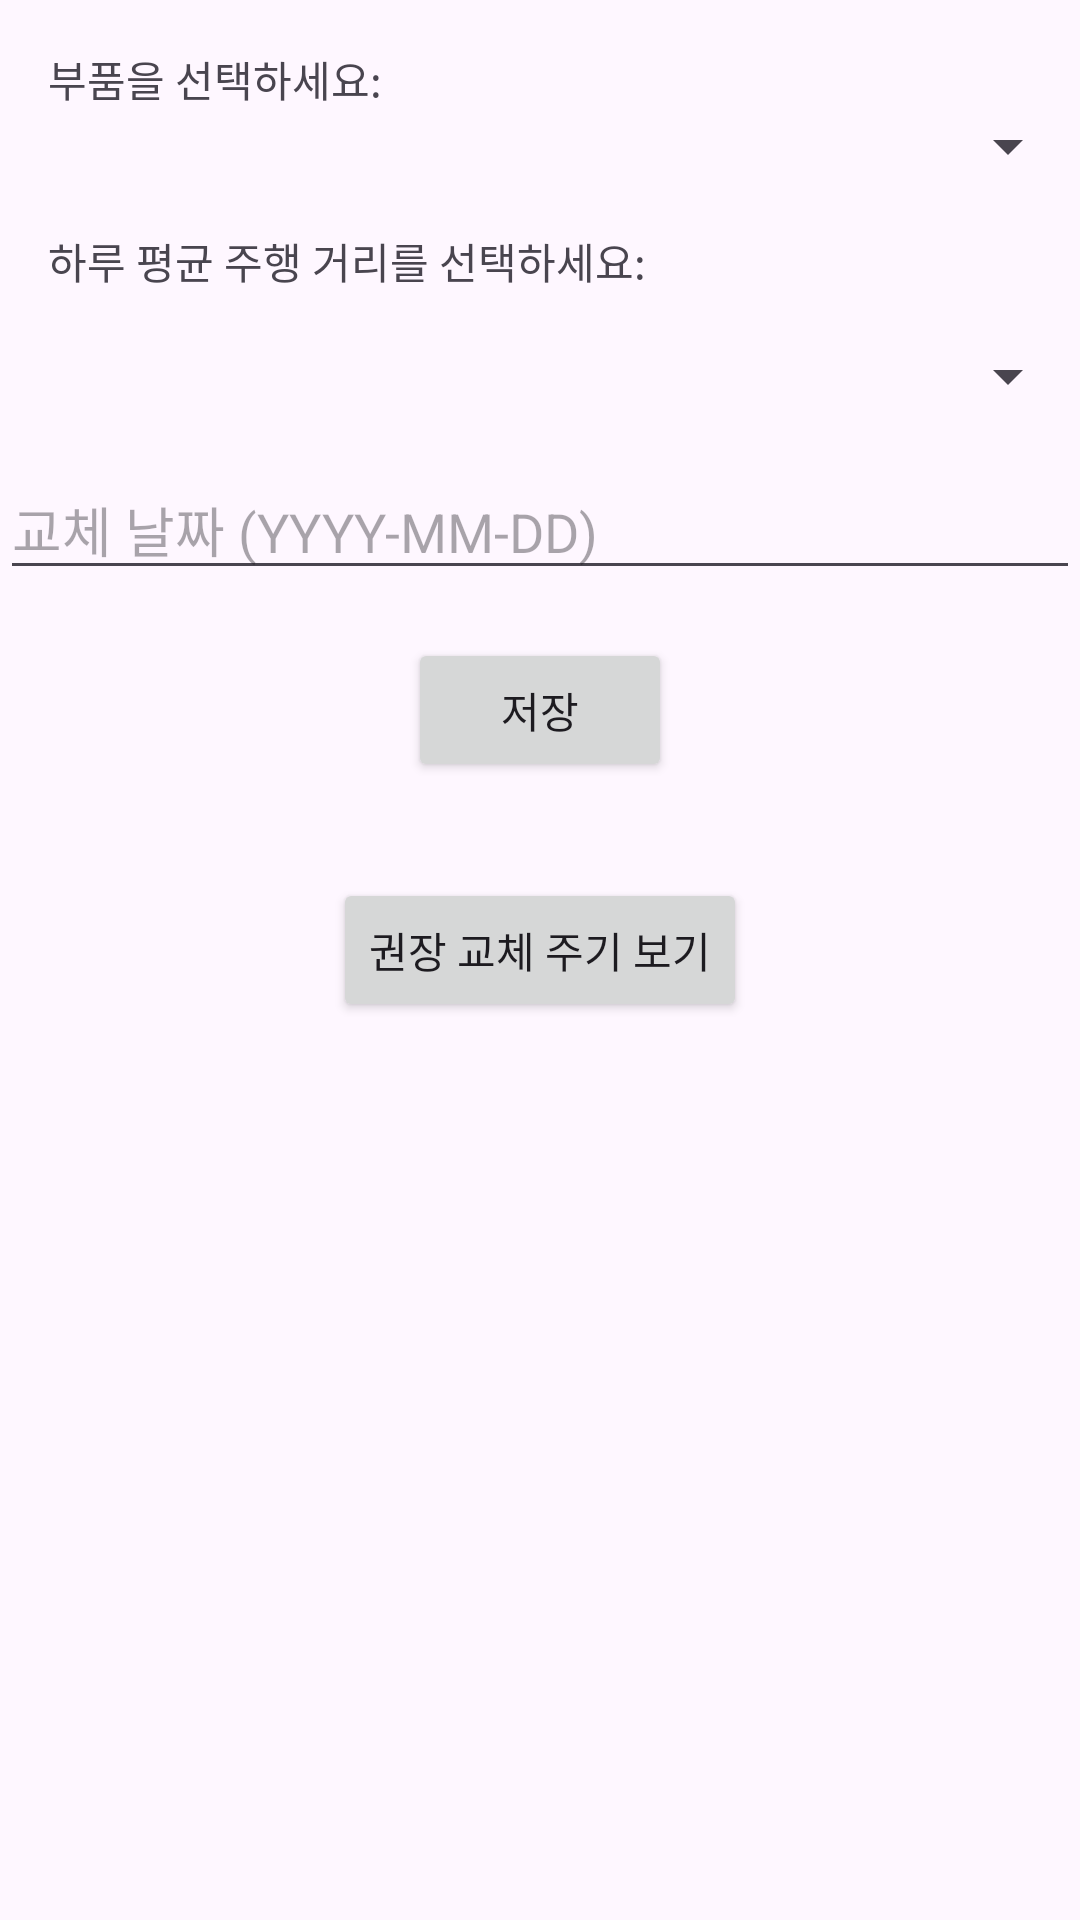

Layout XML and referenced resources for this Android screen:
<!-- AndroidManifest.xml: application theme Theme.MyApplication -->
<!-- res/layout/activity_distance_cal.xml -->
<?xml version="1.0" encoding="utf-8"?>
<RelativeLayout xmlns:android="http://schemas.android.com/apk/res/android"
    xmlns:tools="http://schemas.android.com/tools"
    android:layout_width="match_parent"
    android:layout_height="match_parent"
    tools:context=".MainActivity">

    
    <TextView
        android:id="@+id/partDescriptionTextView"
        android:layout_width="wrap_content"
        android:layout_height="wrap_content"
        android:layout_marginStart="16dp"
        android:layout_marginTop="16dp"
        android:text="부품을 선택하세요:" />

    
    <Spinner
        android:id="@+id/partSpinner"
        android:layout_width="match_parent"
        android:layout_height="wrap_content"
        android:layout_below="@id/partDescriptionTextView"
        android:hint="부품 선택" />

    
    <TextView
        android:id="@+id/mileageDescriptionTextView"
        android:layout_width="wrap_content"
        android:layout_height="wrap_content"
        android:layout_marginStart="16dp"
        android:layout_below="@id/partSpinner"
        android:layout_marginTop="16dp"
        android:text="하루 평균 주행 거리를 선택하세요:" />

    
    <Spinner
        android:id="@+id/mileageSpinner"
        android:layout_width="match_parent"
        android:layout_height="wrap_content"
        android:layout_below="@id/mileageDescriptionTextView"
        android:layout_marginTop="16dp"
        android:hint="주행 거리 선택" />

    
    <EditText
        android:id="@+id/replacementDateEditText"
        android:layout_width="match_parent"
        android:layout_height="wrap_content"
        android:layout_below="@id/mileageSpinner"
        android:layout_marginTop="16dp"
        android:hint="교체 날짜 (YYYY-MM-DD)" />

    
    <Button
        android:id="@+id/saveButton"
        android:layout_width="wrap_content"
        android:layout_height="wrap_content"
        android:text="저장"
        android:layout_below="@id/replacementDateEditText"
        android:layout_centerHorizontal="true"
        android:layout_marginTop="16dp" />

    <Button
        android:id="@+id/viewRecommendedButton"
        android:layout_width="wrap_content"
        android:layout_height="wrap_content"
        android:text="권장 교체 주기 보기"
        android:layout_below="@id/carPartsListView"
        android:layout_centerHorizontal="true"
        android:layout_marginTop="16dp" />

    
    <ListView
        android:id="@+id/carPartsListView"
        android:layout_width="match_parent"
        android:layout_height="wrap_content"
        android:layout_below="@id/saveButton"
        android:layout_marginTop="16dp" />
    <ImageView
        android:id="@+id/imageView"
        android:layout_width="wrap_content"
        android:layout_height="wrap_content"
        android:layout_centerInParent="true"
        android:visibility="gone" />
</RelativeLayout>
<!-- resources referenced by this layout -->
<resources>
  <style name="Theme.MyApplication" parent="Base.Theme.MyApplication" />
  <style name="Base.Theme.MyApplication" parent="Theme.Material3.DayNight.NoActionBar">
          <item name="colorPrimary">@color/black</item>
          <item name="colorPrimaryContainer">@color/ic_launcher_background</item>
          
          
      </style>
  <color name="black">#FF000000</color>
</resources>
